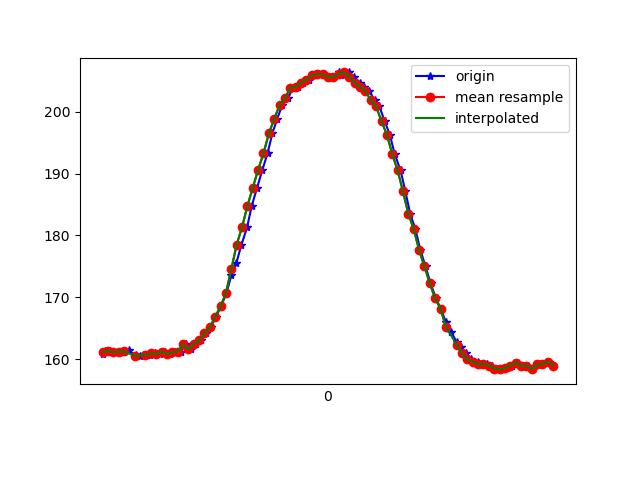

Source data for this figure (header and first rows):
1618804116362, 1499800241879103, 160.83984, -244.53125, -5.6640625
1618804116370, 1499800261351694, 161.3, -244.2, -6.055
1618804116373, 1499800280305424, 161.3, -244.2, -5.762
1618804116388, 1499800299228633, 161.3, -244.4, -6.348
1618804116402, 1499800318334969, 161.1, -244.8, -6.348
1618804116421, 1499800337380262, 161.2, -245.1, -5.957
1618804116440, 1499800356639205, 161.1, -245.1, -6.445
1618804116459, 1499800375348764, 161.4, -244.8, -6.055
1618804116483, 1499800394577186, 160.6, -244.2, -6.055
1618804116498, 1499800413622479, 160.4, -244.8, -6.055
1618804116524, 1499800432667773, 160.7, -244.2, -6.055
1618804116537, 1499800451804631, 160.7, -243.8, -6.348
1618804116555, 1499800471063573, 160.9, -244.6, -6.055
1618804116573, 1499800490078346, 160.8, -244.3, -6.152
1618804116592, 1499800509032075, 161.2, -244.2, -6.055
1618804116611, 1499800528046848, 160.8, -244.2, -6.641
1618804116631, 1499800547122663, 161.1, -244.4, -5.469
1618804116651, 1499800566259520, 161.2, -245, -5.469
1618804116670, 1499800585335335, 162.4, -244, -6.348
1618804116688, 1499800604319586, 161.6, -244.3, -6.445
1618804116707, 1499800623395401, 162.5, -244.6, -6.348
1618804116728, 1499800642410173, 163.1, -244.4, -6.348
1618804116745, 1499800661424946, 164.3, -244, -6.836
1618804116763, 1499800680439718, 165.1, -245.1, -7.812
1618804116783, 1499800699485012, 166.9, -245.2, -8.008
1618804116802, 1499800718499784, 168.6, -245.2, -7.715
1618804116822, 1499800737545077, 170.7, -245.9, -7.812
1618804116840, 1499800756529328, 173.5, -245.7, -7.812
1618804116859, 1499800775666186, 175.6, -247.3, -7.812
1618804116878, 1499800794680958, 178.5, -247.8, -6.836
1618804116899, 1499800813726252, 181.3, -249, -6.445
1618804116916, 1499800832832588, 184.8, -251.4, -6.445
1618804116936, 1499800851908403, 187.7, -253.2, -6.055
1618804116956, 1499800871106303, 190.6, -256, -6.348
1618804116975, 1499800890121075, 193.3, -258.4, -5.371
1618804116993, 1499800909135848, 196.5, -262, -5.371
1618804117011, 1499800928150620, 198.8, -265, -5.762
1618804117030, 1499800947195914, 201.1, -267.9, -5.371
1618804117052, 1499800966180165, 202.1, -271.3, -5.469
1618804117069, 1499800985194937, 203.9, -273.9, -4.883
1618804117087, 1499801004270752, 204, -277, -4.297
1618804117106, 1499801023438131, 204.7, -279.7, -4.004
1618804117129, 1499801042361339, 205.2, -281.4, -3.711
1618804117149, 1499801061620282, 205.9, -282.9, -3.32
1618804117165, 1499801080574012, 206.1, -283.9, -3.32
1618804117183, 1499801099649827, 206.1, -284.9, -4.199
1618804117203, 1499801118664599, 205.6, -285.8, -3.027
1618804117223, 1499801137709892, 205.7, -284.8, -2.93
1618804117240, 1499801156724665, 206.3, -284.6, -3.711
1618804117259, 1499801175739437, 205.9, -283.7, -4.199
1618804117279, 1499801194754209, 206.3, -282.1, -4.688
1618804117297, 1499801213799503, 205.7, -280.1, -3.516
1618804117319, 1499801232844797, 204.7, -277.2, -4.395
1618804117335, 1499801251859569, 204, -275.7, -5.273
1618804117355, 1499801271454246, 203.3, -272.1, -5.469
1618804117374, 1499801290133284, 201.9, -269.4, -5.957
1618804117392, 1499801309087014, 200.9, -265.4, -6.836
1618804117412, 1499801328223871, 198.4, -262.4, -7.52
1618804117431, 1499801347208122, 196.3, -260, -6.836
1618804117449, 1499801366301535, 193.2, -256.7, -4.98
1618804117471, 1499801385316307, 190.5, -254.6, -3.906
... 30 more rows
